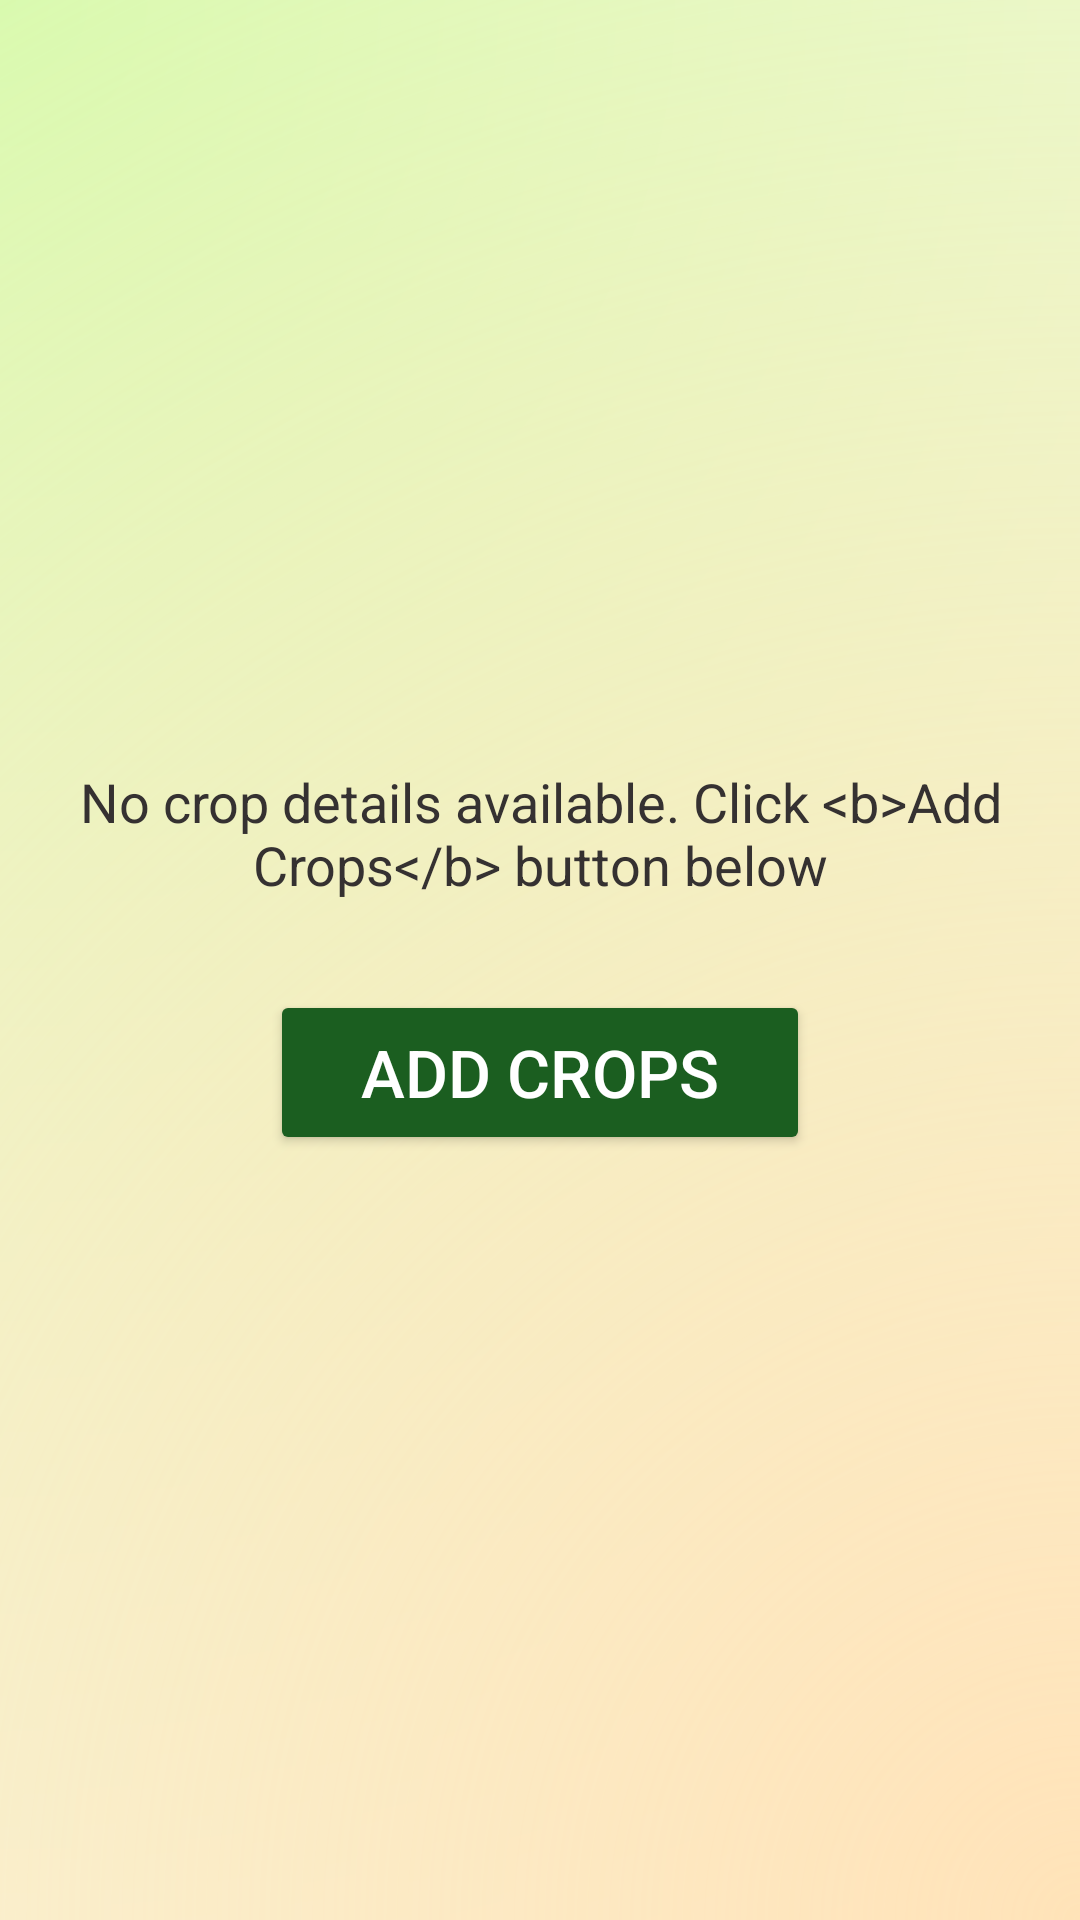

The Android layout XML behind this screen, and the referenced resources:
<!-- AndroidManifest.xml: application theme Theme.Sakha -->
<!-- res/layout/activity_addcrop.xml -->
<?xml version="1.0" encoding="utf-8"?>
<LinearLayout xmlns:android="http://schemas.android.com/apk/res/android"
    xmlns:app="http://schemas.android.com/apk/res-auto"
    android:layout_width="match_parent"
    android:layout_height="match_parent"
    android:orientation="vertical"
    android:background="@drawable/radiant_bg"
    android:gravity="center"
    android:id="@+id/addCrops">

    <TextView
        android:id="@+id/nocropText"
        android:layout_width="match_parent"
        android:layout_height="55dp"
        android:textSize="18sp"
        android:textColor="@color/gray"
        android:text="@string/nocroptxt"
        android:layout_marginHorizontal="12dp"
        android:textAlignment="center"/>

    <Button
        android:id="@+id/addCropsBTN"
        android:layout_width="match_parent"
        android:layout_height="55dp"
        android:layout_marginTop="20dp"
        android:layout_marginHorizontal="90dp"
        android:backgroundTint="@color/btn_bg_tint"
        android:textColor="@color/white"
        android:text="@string/addCropsbtn"
        android:textSize="22sp"/>

</LinearLayout>
<!-- resources referenced by this layout -->
<resources>
  <color name="btn_bg_tint">#1B5E20</color>
  <color name="gray">#353131</color>
  <color name="white">#FFFFFFFF</color>
  <!-- drawable radiant_bg (drawable) -->
  <?xml version="1.0" encoding="utf-8"?>
  <layer-list xmlns:android="http://schemas.android.com/apk/res/android">
  
      
      <item>
          <shape android:shape="rectangle">
              <gradient
                  android:type="radial"
                  android:centerX="0.0"
                  android:centerY="0.0"
                  android:gradientRadius="900dp"
                  android:startColor="@color/gradient_green"
                  android:endColor="@android:color/white" />
          </shape>
      </item>
  
      
      <item>
          <shape android:shape="rectangle">
              <gradient
                  android:type="radial"
                  android:centerX="1.0"
                  android:centerY="1.0"
                  android:gradientRadius="900dp"
                  android:startColor="@color/radiant_background"
                  android:endColor="@android:color/transparent" />
          </shape>
      </item>
  
  </layer-list>
  <string name="addCropsbtn">Add Crops</string>
  <string name="nocroptxt">No crop details available. Click &lt;b&gt;Add Crops&lt;/b&gt; button below</string>
  <style name="Theme.Sakha" parent="Base.Theme.Sakha" />
  <color name="gradient_green">#D1FFAD</color>
  <color name="radiant_background">#FFE3B8</color>
  <style name="Base.Theme.Sakha" parent="Theme.Material3.DayNight.NoActionBar">
          
          
      </style>
</resources>
